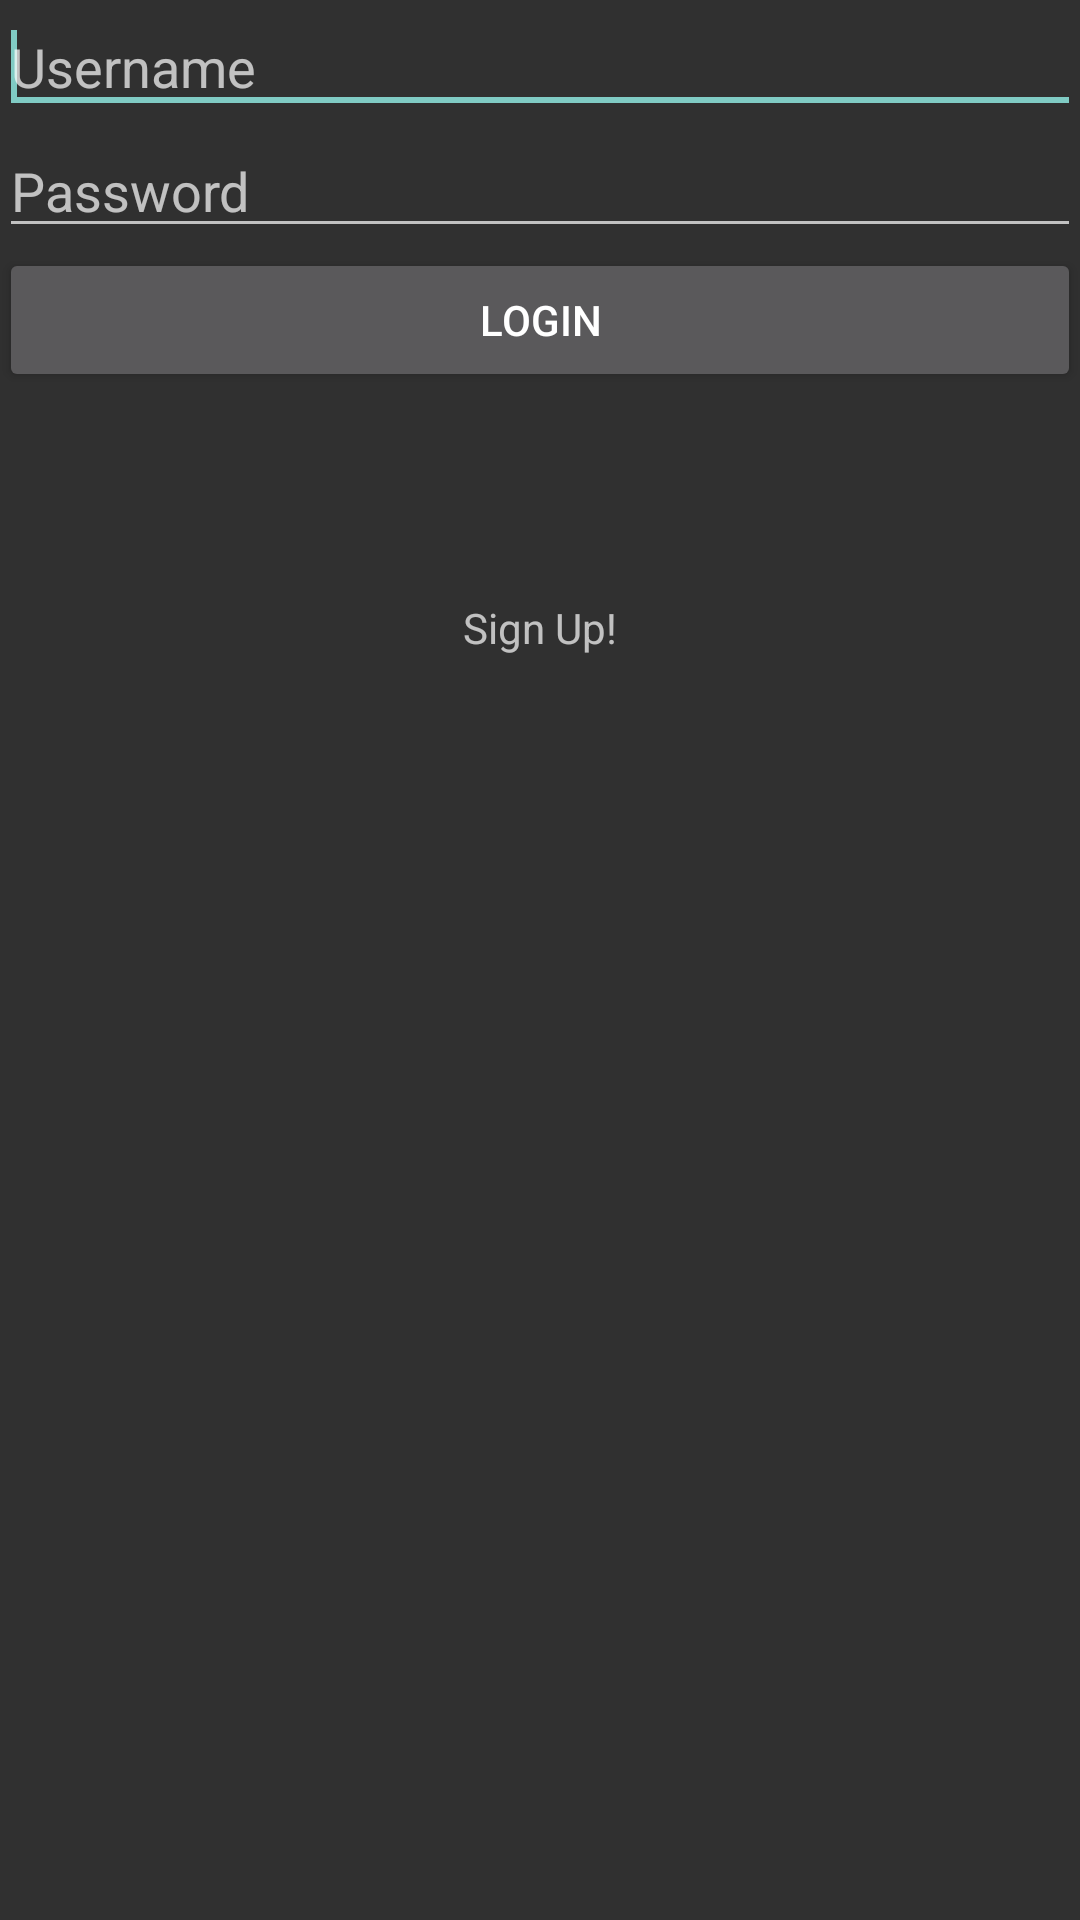

Reconstruct the res/layout file that produces this screen, plus the resources it refers to.
<!-- AndroidManifest.xml: activity theme Theme.AppCompat -->
<!-- res/layout/activity_login.xml -->
<RelativeLayout xmlns:android="http://schemas.android.com/apk/res/android"
    xmlns:tools="http://schemas.android.com/tools" android:layout_width="match_parent"
    android:layout_height="match_parent" android:paddingLeft="@dimen/activity_horizontal_margin"
    android:paddingRight="@dimen/activity_horizontal_margin"
    android:paddingTop="@dimen/activity_vertical_margin"
    android:paddingBottom="@dimen/activity_vertical_margin"
    tools:context="munir.app.com.noteapp.LoginActivity">

    <EditText
        android:id="@+id/usernameField"
        android:layout_width="match_parent"
        android:layout_height="wrap_content"
        android:layout_alignParentLeft="true"
        android:layout_alignParentTop="true"
        android:ems="10"
        android:hint="@string/username_hint" >

        <requestFocus />
    </EditText>

    <EditText
        android:id="@+id/passwordField"
        android:layout_width="match_parent"
        android:layout_height="wrap_content"
        android:layout_alignLeft="@+id/usernameField"
        android:layout_below="@+id/usernameField"
        android:ems="10"
        android:hint="@string/password_hint"
        android:inputType="textPassword" />

    <Button
        android:id="@+id/loginButton"
        android:layout_width="match_parent"
        android:layout_height="wrap_content"
        android:layout_alignLeft="@+id/passwordField"
        android:layout_below="@+id/passwordField"
        android:onClick="login"
        android:text="@string/login_button_label" />

    <TextView
        android:id="@+id/signUpText"
        android:layout_width="wrap_content"
        android:layout_height="wrap_content"
        android:layout_below="@+id/loginButton"
        android:layout_centerHorizontal="true"
        android:layout_marginTop="69dp"
        android:clickable="true"
        android:onClick="signup"
        android:text="@string/sign_up_text" />


</RelativeLayout>
<!-- resources referenced by this layout -->
<resources>
  <string name="login_button_label">Login</string>
  <string name="password_hint">Password</string>
  <string name="sign_up_text">Sign Up!</string>
  <string name="username_hint">Username</string>
</resources>
